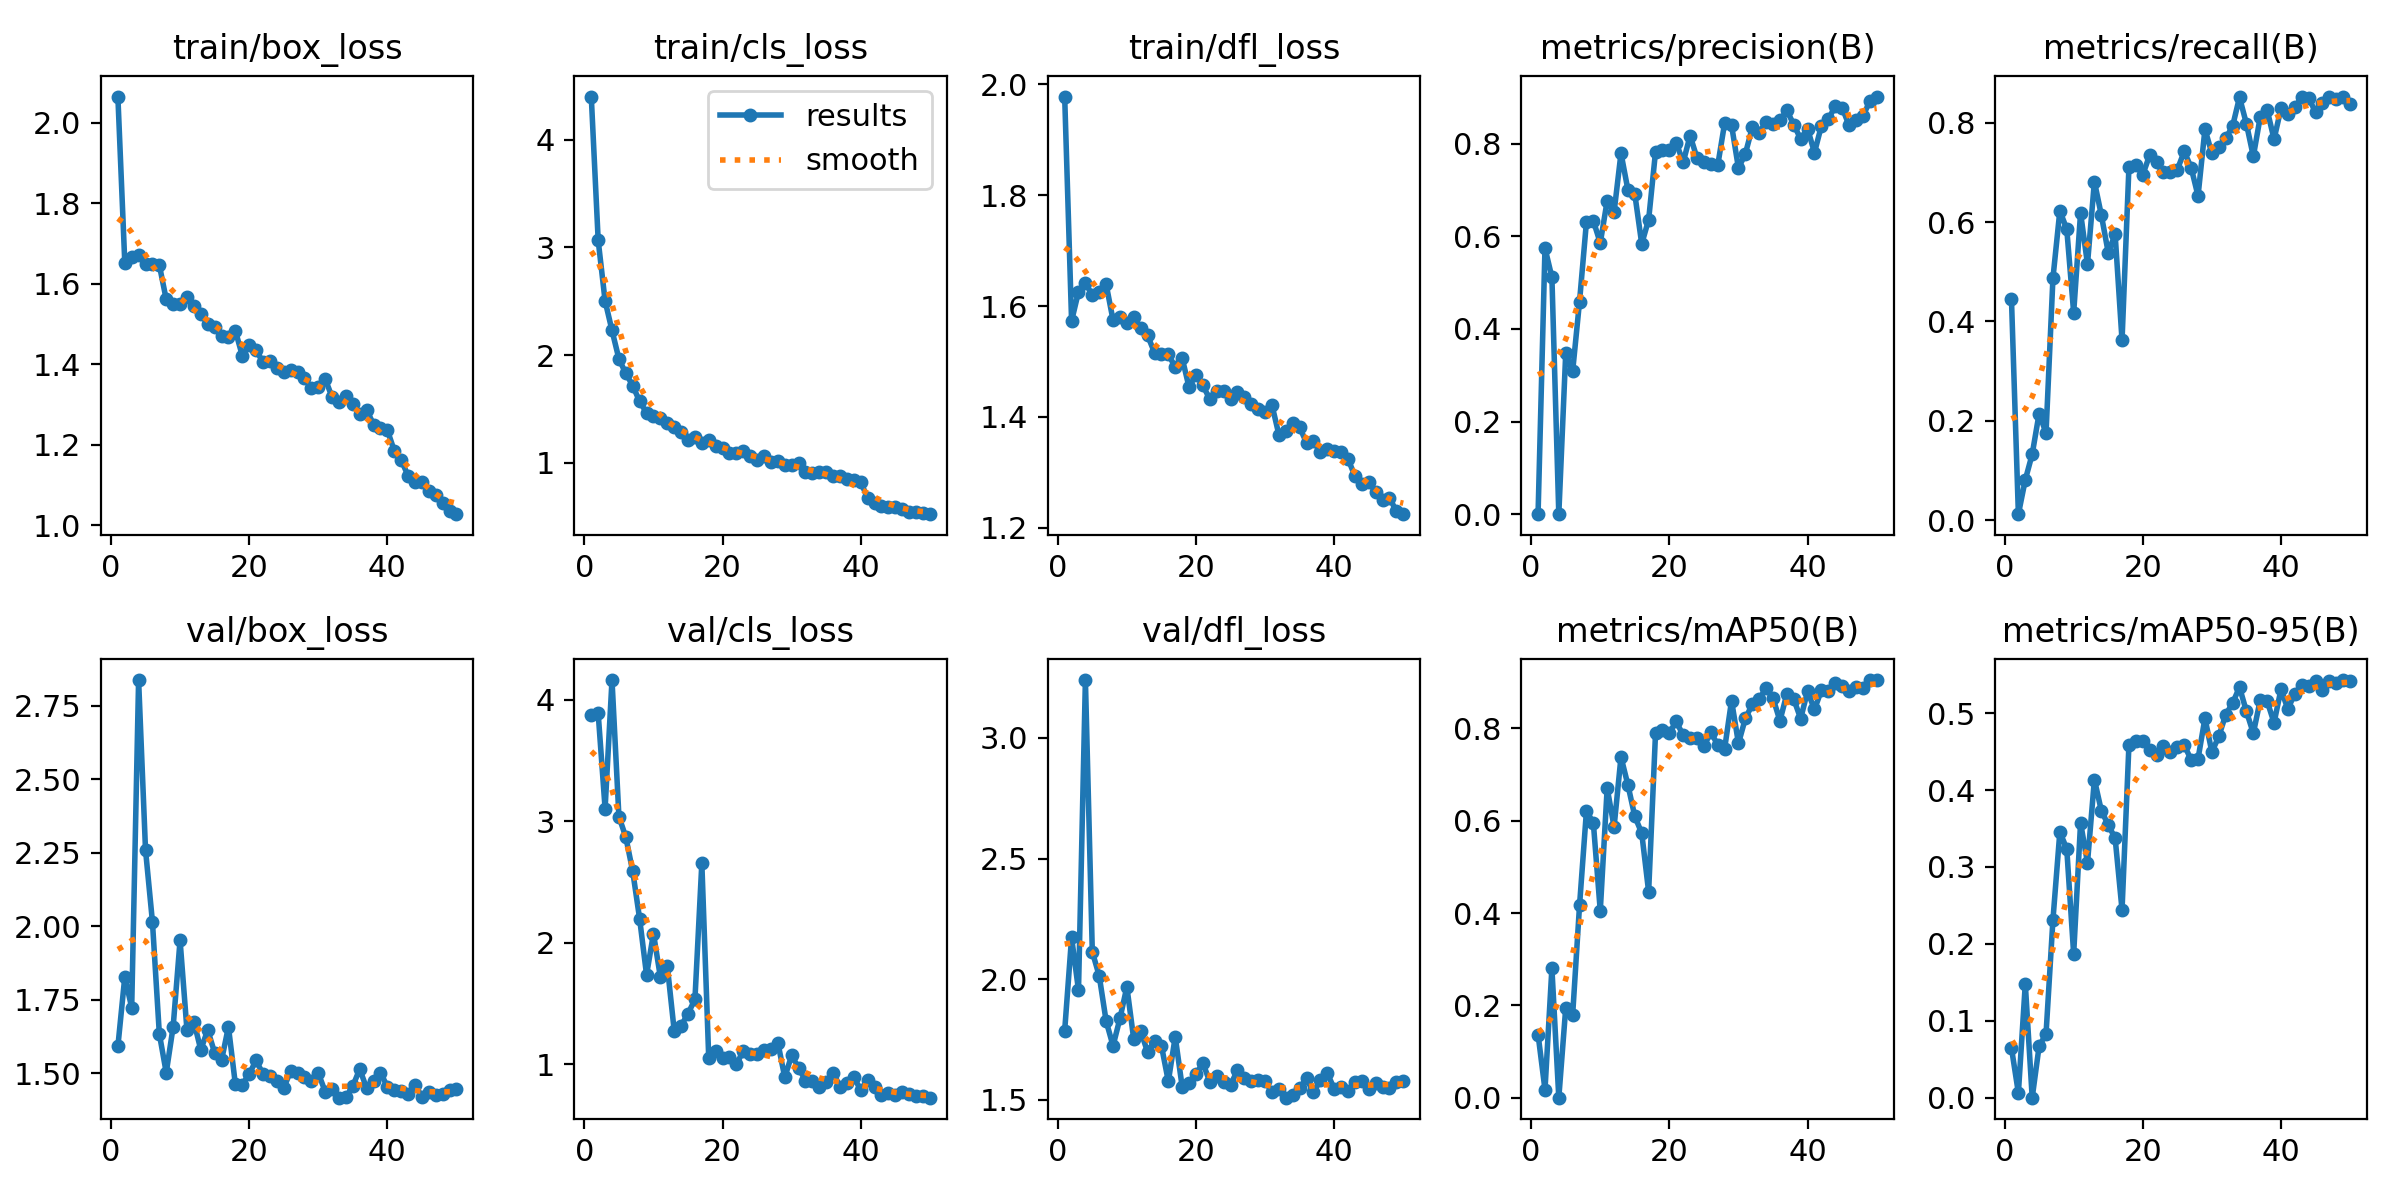

The data file committed next to this chart (first rows):
epoch, time, train/box_loss, train/cls_loss, train/dfl_loss, metrics/precision(B), metrics/recall(B), metrics/mAP50(B), metrics/mAP50-95(B), val/box_loss, val/cls_loss, val/dfl_loss, lr/pg0, lr/pg1, lr/pg2
1, 42.88, 2.065, 4.399, 1.978, 0.00148, 0.4443, 0.1371, 0.06461, 1.591, 3.877, 1.787, 0.0003834, 0.0003834, 0.0003834
2, 94.75, 1.653, 3.064, 1.573, 0.5746, 0.0119, 0.01774, 0.00617, 1.827, 3.888, 2.173, 0.000768, 0.000768, 0.000768
3, 147.3, 1.666, 2.502, 1.626, 0.5116, 0.0811, 0.2803, 0.1481, 1.723, 3.105, 1.955, 0.001137, 0.001137, 0.001137
4, 175.5, 1.672, 2.228, 1.642, 0.0004, 0.1326, 0.00033, 8e-05, 2.837, 4.163, 3.239, 0.00149, 0.00149, 0.00149
5, 200.1, 1.648, 1.964, 1.619, 0.3472, 0.2145, 0.1942, 0.06699, 2.259, 3.039, 2.114, 0.001535, 0.001535, 0.001535
6, 228.1, 1.65, 1.829, 1.625, 0.3083, 0.1754, 0.1788, 0.08282, 2.015, 2.87, 2.014, 0.001502, 0.001502, 0.001502
7, 248.1, 1.646, 1.716, 1.639, 0.4593, 0.4869, 0.4165, 0.2312, 1.634, 2.587, 1.827, 0.001469, 0.001469, 0.001469
8, 269.5, 1.561, 1.569, 1.575, 0.631, 0.6227, 0.6211, 0.3455, 1.502, 2.197, 1.724, 0.001436, 0.001436, 0.001436
9, 290.5, 1.55, 1.465, 1.581, 0.6334, 0.5859, 0.5951, 0.3235, 1.658, 1.736, 1.838, 0.001403, 0.001403, 0.001403
10, 311.2, 1.55, 1.437, 1.57, 0.5856, 0.4174, 0.4048, 0.1868, 1.952, 2.076, 1.968, 0.00137, 0.00137, 0.00137
11, 331.8, 1.567, 1.415, 1.581, 0.6766, 0.6186, 0.6707, 0.3575, 1.646, 1.719, 1.751, 0.001337, 0.001337, 0.001337
12, 354.2, 1.544, 1.37, 1.56, 0.6522, 0.5153, 0.5867, 0.3053, 1.675, 1.811, 1.785, 0.001304, 0.001304, 0.001304
13, 376.7, 1.524, 1.333, 1.547, 0.7794, 0.6815, 0.7381, 0.4136, 1.579, 1.277, 1.699, 0.001271, 0.001271, 0.001271
14, 396.7, 1.5, 1.288, 1.516, 0.7003, 0.6145, 0.6774, 0.3734, 1.647, 1.318, 1.746, 0.001238, 0.001238, 0.001238
15, 416.4, 1.492, 1.213, 1.514, 0.6911, 0.5387, 0.6094, 0.3545, 1.57, 1.417, 1.725, 0.001205, 0.001205, 0.001205
16, 436.4, 1.47, 1.241, 1.513, 0.5837, 0.5755, 0.5732, 0.3375, 1.544, 1.534, 1.577, 0.001172, 0.001172, 0.001172
17, 456.1, 1.468, 1.186, 1.489, 0.6359, 0.3619, 0.4462, 0.2444, 1.657, 2.654, 1.762, 0.001139, 0.001139, 0.001139
18, 476.2, 1.483, 1.209, 1.506, 0.7828, 0.7113, 0.7906, 0.459, 1.463, 1.049, 1.555, 0.001106, 0.001106, 0.001106
19, 495.6, 1.421, 1.152, 1.453, 0.7852, 0.7146, 0.7973, 0.4632, 1.461, 1.109, 1.57, 0.001073, 0.001073, 0.001073
20, 517.5, 1.446, 1.137, 1.476, 0.7853, 0.6952, 0.7906, 0.4631, 1.497, 1.053, 1.606, 0.00104, 0.00104, 0.00104
21, 537.3, 1.435, 1.094, 1.457, 0.8019, 0.735, 0.8148, 0.4522, 1.543, 1.061, 1.653, 0.001007, 0.001007, 0.001007
22, 557, 1.405, 1.093, 1.432, 0.7595, 0.7203, 0.7845, 0.4458, 1.497, 1.001, 1.575, 0.0009739, 0.0009739, 0.0009739
23, 577.3, 1.408, 1.107, 1.448, 0.8173, 0.7006, 0.7784, 0.4574, 1.489, 1.109, 1.601, 0.0009409, 0.0009409, 0.0009409
24, 597, 1.391, 1.062, 1.447, 0.769, 0.7012, 0.7799, 0.4489, 1.472, 1.083, 1.574, 0.0009078, 0.0009078, 0.0009078
25, 616.8, 1.38, 1.03, 1.432, 0.7612, 0.7054, 0.7611, 0.4558, 1.45, 1.083, 1.563, 0.0008748, 0.0008748, 0.0008748
26, 638.2, 1.387, 1.061, 1.444, 0.7559, 0.7423, 0.7916, 0.4586, 1.506, 1.121, 1.622, 0.0008418, 0.0008418, 0.0008418
27, 658.7, 1.38, 1.009, 1.437, 0.7531, 0.7098, 0.7642, 0.4391, 1.501, 1.13, 1.59, 0.0008088, 0.0008088, 0.0008088
28, 678.9, 1.366, 1.013, 1.423, 0.8444, 0.6525, 0.7563, 0.4407, 1.488, 1.178, 1.58, 0.0007758, 0.0007758, 0.0007758
29, 699.1, 1.34, 0.9782, 1.414, 0.8397, 0.7872, 0.8601, 0.4934, 1.474, 0.8934, 1.583, 0.0007428, 0.0007428, 0.0007428
30, 720, 1.344, 0.9809, 1.408, 0.747, 0.7381, 0.7674, 0.4494, 1.5, 1.074, 1.579, 0.0007098, 0.0007098, 0.0007098
31, 740.2, 1.364, 1.001, 1.421, 0.7782, 0.7518, 0.8215, 0.4697, 1.437, 0.9699, 1.533, 0.0006768, 0.0006768, 0.0006768
32, 760.4, 1.318, 0.9137, 1.368, 0.8349, 0.7684, 0.8518, 0.4978, 1.445, 0.866, 1.545, 0.0006438, 0.0006438, 0.0006438
33, 780.6, 1.306, 0.9079, 1.375, 0.8235, 0.7931, 0.8643, 0.513, 1.416, 0.8645, 1.51, 0.0006108, 0.0006108, 0.0006108
34, 801.2, 1.32, 0.9108, 1.389, 0.8474, 0.8513, 0.8863, 0.5336, 1.418, 0.8174, 1.52, 0.0005778, 0.0005778, 0.0005778
35, 821, 1.301, 0.9138, 1.381, 0.8428, 0.798, 0.8653, 0.5022, 1.456, 0.855, 1.55, 0.0005448, 0.0005448, 0.0005448
36, 841.4, 1.275, 0.8727, 1.353, 0.85, 0.7324, 0.8164, 0.4738, 1.514, 0.9315, 1.59, 0.0005118, 0.0005118, 0.0005118
37, 861.2, 1.287, 0.8793, 1.356, 0.8718, 0.8117, 0.8745, 0.517, 1.448, 0.8154, 1.531, 0.0004788, 0.0004788, 0.0004788
38, 880.9, 1.25, 0.8482, 1.336, 0.8411, 0.8258, 0.8632, 0.5154, 1.474, 0.8448, 1.582, 0.0004458, 0.0004458, 0.0004458
39, 900.6, 1.24, 0.8392, 1.342, 0.81, 0.7667, 0.8212, 0.4874, 1.502, 0.8931, 1.611, 0.0004127, 0.0004127, 0.0004127
40, 920.2, 1.236, 0.8204, 1.338, 0.8321, 0.8288, 0.8802, 0.5308, 1.454, 0.788, 1.547, 0.0003797, 0.0003797, 0.0003797
41, 994.6, 1.185, 0.6713, 1.337, 0.7806, 0.8176, 0.8409, 0.5052, 1.444, 0.8698, 1.553, 0.0003467, 0.0003467, 0.0003467
42, 1020, 1.161, 0.6311, 1.324, 0.8385, 0.8317, 0.8823, 0.5254, 1.439, 0.8126, 1.536, 0.0003137, 0.0003137, 0.0003137
43, 1041, 1.123, 0.6033, 1.293, 0.8527, 0.8513, 0.8807, 0.5368, 1.43, 0.7476, 1.575, 0.0002807, 0.0002807, 0.0002807
44, 1060, 1.107, 0.593, 1.278, 0.8805, 0.8493, 0.8982, 0.5353, 1.459, 0.7671, 1.577, 0.0002477, 0.0002477, 0.0002477
45, 1080, 1.108, 0.5897, 1.283, 0.8777, 0.822, 0.8922, 0.5422, 1.42, 0.7496, 1.544, 0.0002147, 0.0002147, 0.0002147
46, 1101, 1.086, 0.5682, 1.264, 0.8396, 0.8399, 0.8813, 0.5295, 1.436, 0.7754, 1.569, 0.0001817, 0.0001817, 0.0001817
47, 1120, 1.074, 0.5429, 1.25, 0.8518, 0.8528, 0.8904, 0.5419, 1.427, 0.7544, 1.553, 0.0001487, 0.0001487, 0.0001487
48, 1139, 1.055, 0.5436, 1.254, 0.8589, 0.848, 0.8879, 0.5392, 1.428, 0.7389, 1.551, 0.0001157, 0.0001157, 0.0001157
49, 1159, 1.035, 0.534, 1.23, 0.8913, 0.8526, 0.9041, 0.5429, 1.442, 0.7358, 1.575, 8.26832e-05, 8.26832e-05, 8.26832e-05
50, 1178, 1.027, 0.5229, 1.224, 0.9016, 0.8369, 0.9046, 0.5415, 1.447, 0.7255, 1.58, 4.96766e-05, 4.96766e-05, 4.96766e-05
